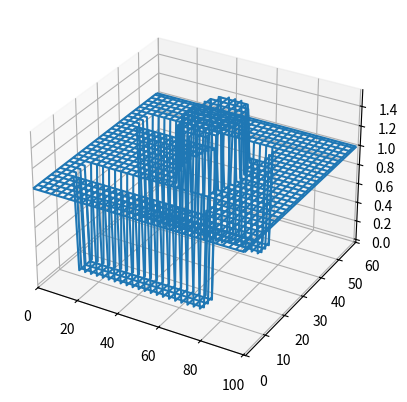

Reproduce this figure in Python. (Note: this script raises an exception after producing the figure.)

#------------------ Two 50 Ohm Microstrip transmission lines with open termination (ZL = inf) ------------------------
#------------------ Cylindrical dielectric region in between the 2 striplines and feed on one strip ------------------
#------------------ To plot standing waves (SW) on the 2 strip lines and observe the coupling ------------------------

import numpy as np
from mpl_toolkits.mplot3d import Axes3D
import matplotlib.pyplot as plt
import os

#----- Substrate and line dimensions for 50 Ohm----------
sub_l = 35e-3
sub_h = 0.794e-3
sub_w = 22e-3

strip_l = 2*sub_l/3
strip_w = 2.46e-3

#----- Substrate material and surrounding air ----------
eps0 = 8.854e-12
meu0 = 4*np.pi*1e-7
epsr = 2.2                   # RT/Duroid material
meur = 1
epss = eps0*epsr             # substrate
meus = meu0*meur
epsa = eps0                  # air
meua = meu0
epse = (epsa + epss)/2       # Average eps

#---- EM wave -----------
c = 3e8
vmin = c/np.sqrt(epsr*meur)
vmax = c
fmax = 15e9
lamda = vmin/fmax

#------ FDTD cell length and time step---------
#------- Substrate thickness is in Y-direction
dx = lamda/35
dy = dx/2
dz = dx 

dt = 1/(vmax*np.sqrt(1/np.power(dx,2) + 1/np.power(dy,2) + 1/np.power(dz,2)))

xoff = 4
yoff = 20
zoff = 10

Nx = int(round(sub_w/dx)) + xoff - 1
Ny = int(round(sub_h/dy)) + yoff                     # upward
Nz = int(round(sub_l/dz)) + zoff

#----------- Start and end coordinates of the subsrate 
sub_x1 = int(round(xoff/2))
sub_x2 = int(round(Nx-sub_x1))
sub_y1 = 1                                # thickness starts from index 1
sub_y2 = int(round(sub_h/dy)) + sub_y1
sub_z1 = int(round(zoff/2))
sub_z2 = int(round(Nz-sub_z1))

#----------- Start and end coordinates of strip 1
Nw = int(round(strip_w/dx))
strip_x11 = int(round(0.25*(Nx))-(Nw/2))

strip_x12 = strip_x11 + Nw
strip_y1 = sub_y1 + 1                            # strip is on the top surface of the substrate
strip_z11 = sub_z1 + 5                           # strip is starting 5 cells into the substrate
strip_z12 = strip_z11 + int(round(strip_l/dz))

#----------- Start and end coordinates of strip 2
strip_x21 = int(round(0.75*(Nx))-(Nw/2))

strip_x22 = strip_x21 + Nw
strip_y2 = sub_y1 + 1                            # strip is on the top surface of the substrate
strip_z21 = sub_z1 + 5                           # strip is starting 5 cells into the substrate
strip_z22 = strip_z21 + int(round(strip_l/dz))

dia = strip_x21-strip_x12                      #Circle 
rad = dia/2
x_centre = int(round(0.5*Nx))
z_centre = int(round(45 + rad))

#-------- Feed point of the strip 1
feed_x1 = strip_x11 + int(round(0.5*strip_w/dx))       # center of strip
feed_y1 = sub_y1
feed_z11 = strip_z11                              # feed starts at the strip edge
feed_z12 = strip_z12

#-------- Feed point of the strip 2
feed_x2 = strip_x21 + int(round(0.5*strip_w/dx))       # center of strip
feed_y2 = sub_y1
feed_z21 = strip_z21                              # feed starts at the strip edge
feed_z22 = strip_z22

#------- Initialise E,H,multipliers and ABC arrays ------------
ex = np.zeros((Nx,Ny,Nz))
ey = np.zeros((Nx,Ny,Nz))
ez = np.zeros((Nx,Ny,Nz))

hx = np.zeros((Nx,Ny,Nz))
hy = np.zeros((Nx,Ny,Nz))
hz = np.zeros((Nx,Ny,Nz))

const_ex = np.zeros((Nx,Ny,Nz))
const_ey = np.zeros((Nx,Ny,Nz))
const_ez = np.zeros((Nx,Ny,Nz))

const_hx = np.zeros((Nx,Ny,Nz))
const_hy = np.zeros((Nx,Ny,Nz))
const_hz = np.zeros((Nx,Ny,Nz))

#------- Default constants in update eqn
const_ex[0:Nx,0:Ny,0:Nz] = dt/(epsa*dx)
const_ey[0:Nx,0:Ny,0:Nz] = dt/(epsa*dy)
const_ez[0:Nx,0:Ny,0:Nz] = dt/(epsa*dz)

#--------------------------------------
const_hx[0:Nx,0:Ny,0:Nz] = dt/(meua*dx)
const_hy[0:Nx,0:Ny,0:Nz] = dt/(meua*dy)
const_hz[0:Nx,0:Ny,0:Nz] = dt/(meua*dz)

#----------- Substrate---------
const_ex[sub_x1-1:sub_x2, sub_y1-1:sub_y2, sub_z1-1:sub_z2] = dt/(epss*dx) 
const_ey[sub_x1-1:sub_x2, sub_y1-1:sub_y2, sub_z1-1:sub_z2] = dt/(epss*dy)
const_ez[sub_x1-1:sub_x2, sub_y1-1:sub_y2, sub_z1-1:sub_z2] = dt/(epss*dz)

#----------- Top substrate-air interface has eps_avg
const_ex[sub_x1-1:sub_x2, strip_y1-1, sub_z1-1:sub_z2] = dt/(epse*dx)
const_ez[sub_x1-1:sub_x2, strip_y1-1, sub_z1-1:sub_z2] = dt/(epse*dz)

#----------- Side substrate-air interface has eps_avg 
const_ex[sub_x1-1:sub_x2, sub_y1-1:sub_y2, sub_z1-1] = dt/(epse*dx)
const_ey[sub_x1-1:sub_x2, sub_y1-1:sub_y2, sub_z1-1] = dt/(epse*dy)
const_ex[sub_x1-1:sub_x2, sub_y1-1:sub_y2, sub_z2-1] = dt/(epse*dx)
const_ey[sub_x1-1:sub_x2, sub_y1-1:sub_y2, sub_z2-1] = dt/(epse*dy)

const_ey[sub_x1-1, sub_y1-1:sub_y2, sub_z1-1:sub_z2] = dt/(epse*dy)
const_ez[sub_x1-1, sub_y1-1:sub_y2, sub_z1-1:sub_z2] = dt/(epse*dz)
const_ey[sub_x2-1, sub_y1-1:sub_y2, sub_z1-1:sub_z2] = dt/(epse*dy)
const_ez[sub_x2-1, sub_y1-1:sub_y2, sub_z1-1:sub_z2] = dt/(epse*dz)

#----------- Metal boundaries have Etan=0 ---------
#------- Constants in E-update eqn
gx = np.ones((Nx,Ny,Nz))
gy = np.ones((Nx,Ny,Nz))
gz = np.ones((Nx,Ny,Nz))
fx = np.ones((Nx,Ny,Nz))
fy = np.ones((Nx,Ny,Nz))

#---- GND plane
gx[sub_x1-1:sub_x2, sub_y1-1, sub_z1-1:sub_z2] = 0
gz[sub_x1-1:sub_x2, sub_y1-1, sub_z1-1:sub_z2] = 0

#---- Stripline
gx[strip_x11-1:strip_x12, strip_y1-1, strip_z11-1:strip_z12] = 0
gz[strip_x11-1:strip_x12, strip_y1-1, strip_z11-1:strip_z12] = 0

gx[strip_x21-1:strip_x22, strip_y2-1, strip_z21-1:strip_z22] = 0
gz[strip_x21-1:strip_x22, strip_y2-1, strip_z21-1:strip_z22] = 0

for x in range(strip_x12, strip_x21):
    val1 = z_centre - round((np.sqrt((rad*rad)-(np.power((x-x_centre),2)))))
    val2 = z_centre + round((np.sqrt((rad*rad)-(np.power((x-x_centre),2)))))
    for z in range(int(val1),int(val2)+1):
        gx[x,strip_y1-1,z] = dt/(100*eps0*dx)
        gz[x,strip_y1-1,z] = dt/(100*eps0*dz)
        gx[x,strip_y2-1,z] = dt/(100*eps0*dx)
        gz[x,strip_y2-1,z] = dt/(100*eps0*dz)

#------ ABC constants
ex_abc = np.zeros((Nx,Ny,Nz))
ey_abc = np.zeros((Nx,Ny,Nz))
ez_abc = np.zeros((Nx,Ny,Nz))

constz_abc = (vmax*dt-dz)/(vmax*dt+dz)
consty_abc = (vmax*dt-dy)/(vmax*dt+dy)
constx_abc = (vmax*dt-dx)/(vmax*dt+dx)

#------ Plot gx at the surface of the substrate to verify the model
arr = np.copy(gx[:,strip_y1-1,:])
xdata = np.linspace(0,Nz-1,Nz, dtype=int)
ydata = np.linspace(0,Nx-1,Nx, dtype=int)
zdata = np.copy(arr[0:Nx, 0:Nz])
XDAT, YDAT = np.meshgrid(xdata, ydata)

fig = plt.figure()
ax = plt.axes(projection="3d")

ax.plot_wireframe(XDAT, YDAT, zdata)
plt.xlim(0,Nz)
plt.ylim(0,Nx)
plt.show()

#------ Gaussian pulse ------------
Ts = 10*dt                          # pulse width
t0 = 3*Ts                           # delay
N_steps = 1                         # default iteration steps
count = 0

voltage_in = np.zeros((1000000,1))
current_in = np.copy(voltage_in)
voltage_out = np.copy(voltage_in)
current_out = np.copy(voltage_in)
#current_in_corr = current_in

#************** Iteration loop ****************
while(int(round(N_steps))>0) : 
    N_steps = int(input('\nTime steps(0 to quit): '))
     
    for n in range (int(round(N_steps))):        
        time = count*dt
        count = count + 1

        print('\n\tTime step : ', count)  
        os.system('cls')
       
        # ----- Sinusoidal signal of 10 GHz---------
        pulse = np.sin(2*np.pi*10e9*time)
        ey[strip_x11-1:strip_x12, sub_y1-1:sub_y2, feed_z11-1] = pulse/dy   # Feed on strip 1
         
        #------------------------ compute H ------------------------- 
        for j in range(Ny-1):
            for k in range(Nz-1):      
                hx[:,j,k] = hx[:,j,k] + fx[:,j,k]*(const_hz[:,j,k]*(ey[:,j,k+1]-ey[:,j,k])-const_hy[:,j,k]*(ez[:,j+1,k]-ez[:,j,k]))    
        
        for i in range(Nx-1):
            for k in range(Nz-1):
                hy[i,:,k] = hy[i,:,k] + fy[i,:,k]*(const_hx[i,:,k]*(ez[i+1,:,k]-ez[i,:,k])-const_hz[i,:,k]*(ex[i,:,k+1]-ex[i,:,k]))
        
        for i in range(Nx-1):
            for j in range(Ny-1):
                hz[i,j,:] = hz[i,j,:] + const_hy[i,j,:]*(ex[i,j+1,:]-ex[i,j,:]) - const_hx[i,j,:]*(ey[i+1,j,:]-ey[i,j,:])
              
        #------------------------- compute E ------------------------      
        
        for j in range(1,Ny-1):
            for k in range(1,Nz-1):
                ex[:,j,k] = ex[:,j,k] + gx[:,j,k]*(const_ey[:,j,k]*(hz[:,j,k]-hz[:,j-1,k])-const_ez[:,j,k]*(hy[:,j,k]-hy[:,j,k-1]))  
               
        for i in range(1,Nx-1):
            for k in range(1,Nz-1):
                ey[i,:,k] = ey[i,:,k] + gy[i,:,k]*(const_ez[i,:,k]*(hx[i,:,k]-hx[i,:,k-1])-const_ex[i,:,k]*(hz[i,:,k]-hz[i-1,:,k])) 
              
        for i in range(1,Nx-1):
            for j in range(1,Ny-1):
                ez[i,j,:] = ez[i,j,:] + gz[i,j,:]*(const_ex[i,j,:]*(hy[i,j,:]-hy[i-1,j,:])-const_ey[i,j,:]*(hx[i,j,:]-hx[i,j-1,:]))              
        
        #----------------- ABC---------------------  
        #---------- XY plane 
        ex[:,:,0] = ex_abc[:,:,1] + constz_abc*(ex[:,:,1]-ex[:,:,0]) 
        ey[:,:,0] = ey_abc[:,:,1] + constz_abc*(ey[:,:,1]-ey[:,:,0])        
                        
        ex[:,:,Nz-1] = ex_abc[:,:,Nz-2] + constz_abc*(ex[:,:,Nz-2]-ex[:,:,Nz-1])
        ey[:,:,Nz-1] = ey_abc[:,:,Nz-2] + constz_abc*(ey[:,:,Nz-2]-ey[:,:,Nz-1])     
        
        #---------- XZ plane       
        # bottom plane (index 1) is already defined GND        
        ex[:,Ny-1,:] = ex_abc[:,Ny-2,:] + consty_abc*(ex[:,Ny-2,:]-ex[:,Ny-1,:])
        ez[:,Ny-1,:] = ez_abc[:,Ny-2,:] + consty_abc*(ez[:,Ny-2,:]-ez[:,Ny-1,:]) 
         
        #---------- YZ plane
        ey[0,:,:] = ey_abc[1,:,:] + constx_abc*(ey[1,:,:]-ey[0,:,:])
        ez[0,:,:] = ez_abc[1,:,:] + constx_abc*(ez[1,:,:]-ez[0,:,:])       
                      
        ey[Nx-1,:,:] = ey_abc[Nx-2,:,:] + constx_abc*(ey[Nx-2,:,:]-ey[Nx-1,:,:])
        ez[Nx-1,:,:] = ez_abc[Nx-2,:,:] + constx_abc*(ez[Nx-2,:,:]-ez[Nx-1,:,:])  
       
        ex_abc = np.copy(ex)
        ey_abc = np.copy(ey)  
        ez_abc = np.copy(ez) 
        
    #---------- Plot Ey on the strips -----------------
    fig1 = plt.figure()
    e1 = np.zeros(Nz)
    e1[:] = abs(ey[feed_x1+2, strip_y1-1, :])
    k1 = np.linspace(strip_z11-1, strip_z12-1, strip_z12-strip_z11+1, dtype = int)   
    plt.plot(k1,e1[k1])
    plt.xlim(strip_z11-1, strip_z12)
    plt.ylim(0)
    plt.title('Ey on strip 1')   
    plt.show()

    fig2 = plt.figure()
    e2 = np.zeros(Nz)
    e2[:] = abs(ey[feed_x2+2, strip_y2-1, :])
    k2 = np.linspace(strip_z21-1, strip_z22-1, strip_z22-strip_z21+1, dtype = int)   
    plt.plot(k2,e2[k2])
    plt.xlim(strip_z21-1, strip_z22)
    plt.ylim(0)
    plt.title('Ey on strip 2')   
    plt.show()

